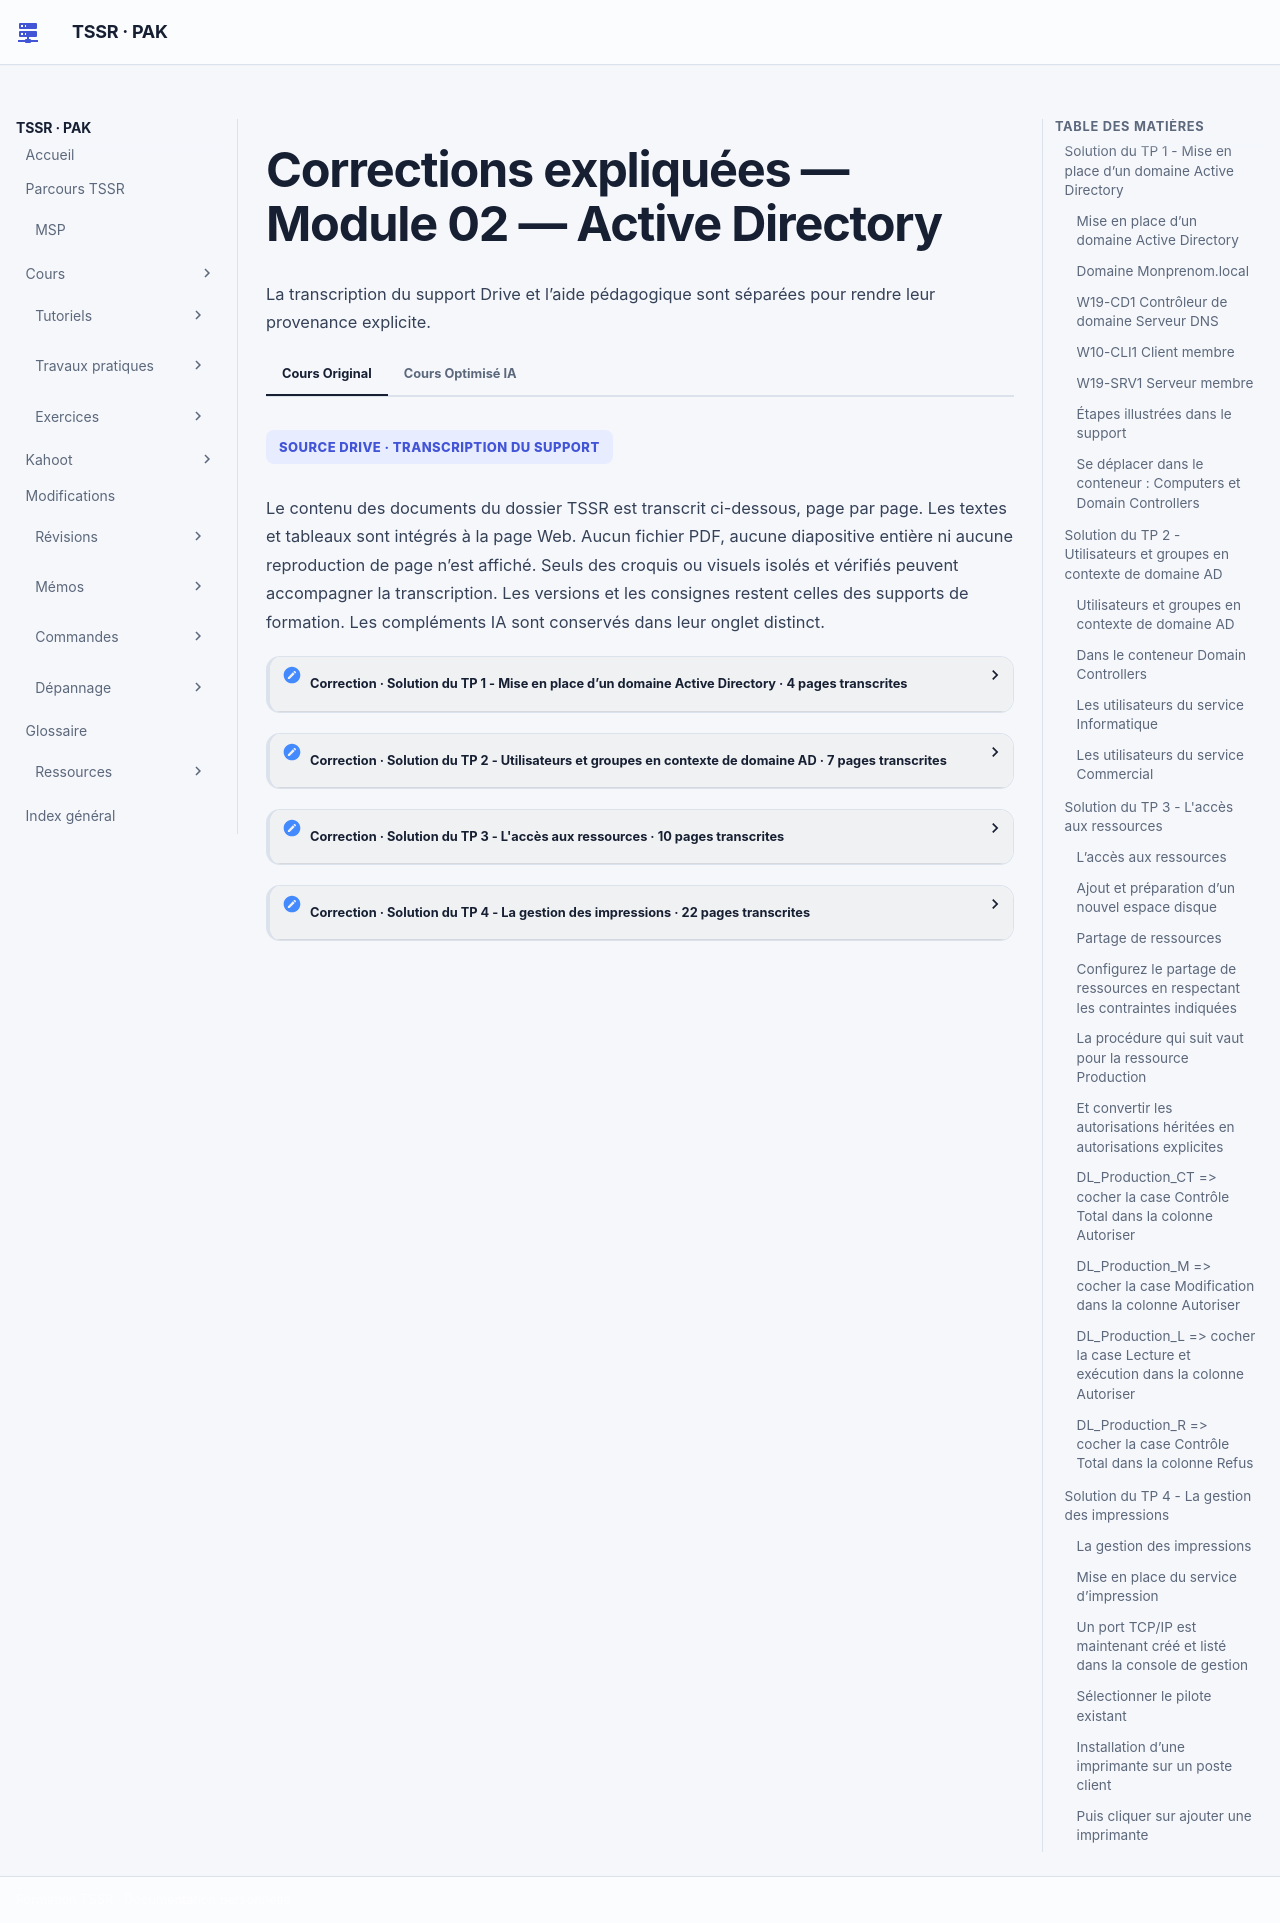

repository: sk34pk25/tssr-cours · page: tp/services-reseaux-microsoft/module-02/corrections/index.html · generator: mkdocs

# Corrections expliquées — Module 02 — Active Directory

## Solution du TP 1 - Mise en place d’un domaine Active Directory

Après promotion, W19-CD1 se trouve dans Domain Controllers. Les clients et serveurs membres apparaissent dans leur conteneur ou leur UO. Un compte local du client peut s’ouvrir dans le contexte local. Une première connexion de domaine nécessite de localiser et joindre le contrôleur.

### Mise en place d’un domaine Active Directory

Avant de démarrer ce TP, il convient d’avoir suivi les vidéos du module 2 et réalisé les TP précédents.

30 minutes à 1 heure

Prérequis :

- Disposer des machines virtuelles installées dans le TP 01 du module 01.

Création d’un contexte de domaine Active Directory :

### Domaine Monprenom.local

### W19-CD1 Contrôleur de domaine Serveur DNS

### W10-CLI1 Client membre

### W19-SRV1 Serveur membre

### Étapes illustrées dans le support

1. Sélectionner le rôle Services AD DS, installer puis choisir Promouvoir ce serveur en contrôleur de domaine.
2. Dans l’assistant, choisir Ajouter une nouvelle forêt et saisir monprenom.local.
3. Vérifier les niveaux fonctionnels, DNS et catalogue global. Saisir le secret DSRM fourni par le formateur.
4. Continuer après les options DNS, vérifier le nom NetBIOS MONPRENOM, exécuter le contrôle des prérequis et lancer Installer.
5. Après redémarrage, la capture montre la connexion du compte MONPRENOM\Administrateur.

Sur W19-SRV1 et W10-CLI1 il est important d’avoir comme serveur DNS préféré l’adresse IP de W19-CD1

Analyse de différents cas d’ouverture de session :

Assurez-vous au préalable que les trois hôtes communiquent entre eux.

- Pouvez-vous ouvrir une session avec un compte local sur W10-CLI1 ?

```text
Oui   □ Non
```

- Pouvez-vous ouvrir une session avec un compte du domaine sur W10-CLI1 ?

```text
Oui   □ Non
```

- Avec quel(s) compte(s) utilisateur(s) ?

Avec le compte administrateur du domaine ou tout autre compte créé sur l’annuaire Active Directory et comptes locaux de W10-CLI.

- Pouvez-vous ouvrir une session sur le contrôleur de domaine W19-CD1 ?

```text
Oui   □ Non
```

- Avec quel(s) compte(s) utilisateur(s) ?

Avec le compte administrateur du domaine ou tout autre compte créé sur l’annuaire Active Directory.

- Dans quelle(s) console(s) et dans quel emplacement pouvez-vous visualiser les machines hôtes membres du domaine ?

Dans la console : Utilisateurs et ordinateurs Active Directory/Centre d’administration Active Directory.

### Se déplacer dans le conteneur : Computers et Domain Controllers

## Solution du TP 2 - Utilisateurs et groupes en contexte de domaine AD

Le cache d’ouverture de session peut autoriser un compte déjà connu même si le contrôleur est inaccessible. Il ne permet pas une première ouverture de session de domaine. Vérifier la résolution des services AD, relancer DNS et Netlogon, puis tester à nouveau.

### Utilisateurs et groupes en contexte de domaine AD

Avant de démarrer ce TP, il convient d’avoir suivi les vidéos du module 2 et réalisé les TP précédents.

1 à 2 heures

Prérequis :

- Avoir réalisé le TP précédent du Module 02.

Recherche d’objets dans l’annuaire : Utilisez les fonctions de recherche de l’AD pour contrôler si les comptes locaux existants existent toujours.

- Si oui, où se trouvent-ils ?

- Où se trouve le compte d’ordinateur W19-CD1 ?

### Dans le conteneur Domain Controllers

Création de la structure de stockage des objets de l’annuaire :

Créez les unités d’organisation en vous basant sur les informations du tableau ci-dessous.

Attention, ceci est une solution, il en existe d’autres.

| Type | Nom |
| --- | --- |
| Agence | Nantes |
| Agence | Vertou |
| Agence | Rennes |
| Services | Production |
| Services | Informatique |
| Services | Commercial |
| Fonction dans les services | Intérimaire |
| Fonction dans les services | Secrétaire |
| Ordinateurs | Serveurs Membres |
| Ordinateurs | Postes Clients |

Création des modèles et comptes utilisateurs Créez des modèles d’utilisateurs pour les services :

- Informatique
- Production
- Commercial Les caractéristiques des comptes utilisateurs selon leur service d’appartenance sont indiquées ci-après : Les utilisateurs du service Production

- Leur tranche horaire est soit

- De 6h à 12h o De 13h à 21h • Chaque collaborateur n’est affecté qu’à une tranche horaire • Ils travaillent tous dans l’agence de Vertou • Ils font partie du groupe Production

### Les utilisateurs du service Informatique

- Ils disposent de l’ensemble des privilèges à l’échelle du domaine (à l’exception de la secrétaire)
- Ils travaillent tous à l’agence de Nantes

### Les utilisateurs du service Commercial

- Ils ne pourront se connecter que sur les postes clients Windows 10
- Ils travaillent tous dans l’agence de Rennes

En partant de vos nouveaux modèles :

```text
Vous contrôlerez la bonne prise en compte des caractéristiques des comptes créés. 
 
Dépendance aux services de domaine AD : 
1. Arrêtez le service DNS du contrôleur de domaine. 
2. Redémarrez le poste client puis effectuez les tests suivants. 
 
• 
Parvenez-vous à ouvrir une session sur le domaine avec l’utilisateur précédemment 
utilisé ? 
 Oui   □ Non
```

```text
• 
Parvenez-vous à ouvrir une session sur le domaine avec un utilisateur qui n’a encore 
jamais utilisé W10-CLI1 ? 
□ Oui    Non
```

- Après avoir relancé le service DNS, arrêtez le service Netlogon, quelle est la conséquence de cet arrêt ?

Le service netlogon vérifie la bonne authentification des éléments actifs tentant de se connecter à l’AD.

Pour rétablir la situation, relancez les services Services de domaine Active Directory.

| Service Informatique | Service Production | Service Commercial |
| --- | --- | --- |
| Stéphane | Philippe | Camille (Secrétaire) |
| Sophie (Secrétaire) | Pascal | Claude |
| Samir | Paul | Corentin |
| mon prénom | Isabelle (Intérimaire) | Ines (Intérimaire) |

## Solution du TP 3 - L'accès aux ressources

Les comptes déjà créés doivent recevoir le chemin de profil si le changement du modèle ne les touche pas. À chaque essai SMB, cumuler les entrées de la couche partage et celles de NTFS, puis comparer le résultat effectif. Un groupe de refus doit cibler uniquement les personnes exclues.

### L’accès aux ressources

Avant de démarrer ce TP, il convient d’avoir suivi les vidéos du module 2 et réalisé les TP précédents.

1 à 2 heures

Prérequis :

- Avoir réalisé le TP précédent du Module 02.

### Ajout et préparation d’un nouvel espace disque

- Ajoutez deux disques de 10 Go chacun au serveur membre W19-SRV1.
- Créez un volume en miroir de 5 Go au format NTFS.
- Ce volume sera accessible via une lettre de lecteur et depuis C:\datasafe.
- L’espace restant (de ces deux disques) sera accessible via le lecteur D:\.

Configuration de profils itinéraires :

- Modifier le compte modèle du service Commercial afin que chaque utilisateur du service dispose d’un profil itinérant.

- Ce profil sera stocké sur le serveur membre depuis C:\datasafe\users et accessible depuis un partage intitulé « Profils ».

```text
• 
Les comptes existants sont-ils impactés par ces modifications ? 
□ Oui    Non 
Sinon, apportez les modifications nécessaires.
```

### Partage de ressources

### Configurez le partage de ressources en respectant les contraintes indiquées

1°) Gestion des accès en respectant les préconisations AGDLP de Microsoft Sur le contrôleur de domaine, dans la console Utilisateurs et ordinateurs Active Directory :

- Création des Unités d’organisation pour classifier les groupes de ressources correctement :

- Création des groupes de domaine local 4 groupes de domaine local par ressource partagée : pour gérer les accès en lecture, en modification, en contrôle total et un groupe pour les refus d’accès. Il y aura donc 12 groupes de domaine local au total.

| Nom du partage | Localisation sur W19-SRV1 |
| --- | --- |
| Production | C:\datasafe\prod |
| Applications | C:\datasafe\appli |
| Prospects | C:\datasafe\en_cours |

Voici ce que cela donne pour la ressource Applications :

- Ensuite, selon les accès à octroyer, il s’agit de gérer les appartenances aux groupes de domaine local. Le partage Applications :

- Membre du groupe de domaine local DL_Applications_M : groupe GG_Informatique_Admin. Les administrateurs du service informatique auront ainsi les droits de modifier le contenu de la ressource Applications

- Membre du groupe de domaine local DL_Applications_L : groupe Utilisateurs du domaine

- Membre du groupe de domaine local DL_Applications_R : groupe GG_Secrétaires.

Les deux autres partages suivent la même logique Le partage Production :

- Accessible uniquement aux membres du service Production et aux administrateurs (ces derniers pourront tout y faire).

- Membre du groupe de domaine local DL_Production_M : groupe GG_Production

- Membre du groupe de domaine local DL_Applications_CT : groupe GG_Informatique_Admin. Le partage Prospects :

- Accessible exclusivement aux Commerciaux.

- Membre du groupe de domaine local DL_Prospects_M : groupe GG_Commercial

2°) Gestion des accès NTFS et partages réseau des dossiers

a-Création des partages avec autorisation en CT pour le groupe Utilisateurs

authentifiés Pour cela :

- Clic droit sur chacun des dossiers concernés, puis Propriétés

- Dans l’onglet Partage, choisir Partage avancé

- Définir les paramètres comme suit :

Faire exactement les mêmes manipulations dans l’onglet Partage sur chacun des dossiers.

Ajouter un partage Public qui donnera accès aux données se trouvant sur D:\ sur le serveur membre W19-SRV1. Ce partage sera accessible à tous en lecture. Il faudra respecter le même schéma que celui vu précédemment : Création de 4 groupes de domaine local et placement des bons groupes globaux.

b-Application des règles d’accès NTFS

### La procédure qui suit vaut pour la ressource Production

- Dans l’onglet Sécurité du dossier Prod cliquer sur Avancé

- Puis cliquer sur Désactiver l’héritage

### Et convertir les autorisations héritées en autorisations explicites

- Supprimer toutes les entrées mentionnant des groupes d’utilisateurs

- Puis ajouter les groupes de domaine local concernés (DL_Production_*), créés précédemment comme suit

Pour chaque DL, il conviendra d’appliquer les bons droits les uns après les autres.

### DL_Production_CT =&gt; cocher la case Contrôle Total dans la colonne Autoriser

### DL_Production_M =&gt; cocher la case Modification dans la colonne Autoriser

### DL_Production_L =&gt; cocher la case Lecture et exécution dans la colonne Autoriser

### DL_Production_R =&gt; cocher la case Contrôle Total dans la colonne Refus

Faire exactement les mêmes manipulations dans l’onglet Sécurité sur chacun des dossiers. Il ne reste plus qu’à tester les accès aux partages depuis un système client via les liens UNC.

## Solution du TP 4 - La gestion des impressions

Le pilote du TP se trouve dans le paquet du formateur, avec le fichier `hpzipa23.inf`. Relier les ports `.90` et `.91` à la file de Production. L’accès à la file, le droit Imprimer et l’état du périphérique doivent être vérifiés séparément.

### La gestion des impressions

Avant de démarrer ce TP, il convient d’avoir suivi les vidéos du module 2 et réalisé les TP précédents.

30 à 1 heure

Prérequis :

- Avoir réalisé le TP précédent du Module 02.

### Mise en place du service d’impression

W19-SRV1 sera le serveur en charge de la gestion des imprimantes. Installation du rôle du serveur d’impression Depuis la console Gestionnaire de serveur de W19-SRV1, cliquer sur Gérer puis Ajouter des rôles et fonctionnalités et réaliser l’installation du rôle Services d’impression. Attendre la fin de l’installation du service (le redémarrage du serveur n’est pas nécessaire).

Une fois l’installation du rôle et des fonctionnalités associées effectuée, lancer la console Gestion de l’impression à partir du menu Outils dans la console Gestionnaire de serveur.

Configuration d’imprimantes L’entreprise vient d'investir dans un périphérique d'impression réseau à destination du service commercial sur le site de Rennes. Le modèle est HP Color LaserJet M552. Réalisez les actions nécessaires sur le serveur afin de pouvoir mettre à disposition ce périphérique.

Adresse IP Nom imprimante Param. par défaut Qui peut imprimer ?

Paramètres supplémentaires :

| Adresse IP | Nom imprimante | Paramètres par défaut | Qui peut imprimer ? |
| --- | --- | --- | --- |
| 172.28.10.46 | Imp-Commercial-35RDC | Recto/Verso | Service commercial |

- Les administrateurs du domaine auront le contrôle total sur la gestion de ces imprimantes

- Les imprimantes seront publiées dans l’annuaire Active Directory La société possède un périphérique HP Laserjet 5 destinée à imprimer des bons de livraison/retrait pour le service production. Les livreurs doivent impérativement récupérer ceux-ci avant de quitter la plateforme logistique. L'imprimante actuelle ne suffit plus aujourd’hui pour suivre la cadence de l'usine. La direction a donc décidé d'investir dans deux nouveaux périphériques d'impression de modèle HP Color LaserJet Pro MFP M274 Réalisez les actions nécessaires sur le serveur afin de mettre à disposition ces périphériques.

Paramètres supplémentaires :

- Les administrateurs du domaine auront le contrôle total sur la gestion de cette imprimante

- L’imprimante sera publiée dans l’annuaire Active Directory 1°) Copie des fichiers A partir de votre machine centre de formation, se rendre sur le partage distrib (lecteur R:) à l’endroit suivant : ‘Drivers\Drivers_imprimantes_TSSR090_Services_réseau_Microsoft’

| Adresse IP | Nom imprimante | Qui peut imprimer ? |
| --- | --- | --- |
| 172.28.10.90 et 172.28.10.91 | Imp-BL44-Usine | Service production |

Copier/coller sur W19-SRV1 le fichier contenant le pilote universel d’imprimante HP nommé upd-pcl6-x64-….

2°) Extraction des pilotes Faire un clic droit sur le fichier de pilote et sélectionner Extraire tout…, puis choisir le dossier de votre choix

Un nouveau dossier apparait avec le contenu du fichier décompressé.

3°) Ajout des pilotes au serveur d’impression Dans la console Gestion de l’impression, se diriger dans la section Pilotes. Seuls les pilotes installés par défaut sont affichés pour le moment :

Faire un clic droit sur le noeud Pilotes puis sélectionner Ajouter un pilote. Une fenêtre d’assistant s’ouvre pour effectuer les paramétrages.

Dans le cas présent, seuls des pilotes x64 (64 bits) seront utilisés, ne pas cocher ARM64 ni x86.

Pour ajouter des pilotes complémentaires, cliquer sur Disque fourni.

Cliquer ensuite sur Parcourir pour accéder aux fichiers décompressés sur W19-SRV1 précédemment.

Dans la capture ci-dessous, les fichiers de pilotes ont été décompressés dans un dossier sur le bureau de l’utilisateur Administrateur. Sélectionner le fichier hpzipa23.inf comme indiqué dans la capture :

Confirmer en cliquant sur Ouvrir puis OK Le modèle de périphérique d’impression apparait, valider avec le bouton Suivant.

Le nouveau pilote est maintenant listé dans la console Gestion de l’impression.

Création des ports d’impression 4 ports d’impression doivent être créés. Faire un clic droit dans la console sur la section Ports puis sélectionner Ajouter un port.

Choisir le type de port Standard TCP/IP Port et cliquer sur Ajouter un port.

Renseigner dans la zone Nom ou adresse IP la première adresse IP (ici 172.28.10.46) Le Nom du port se complète automatiquement.

L’assistant tente de contacter l’imprimante sur l’adresse indiquée. Il faut attendre que le test se termine pour pouvoir poursuivre. Choisir ensuite le périphérique générique proposé et cliquer sur Suivant.

. Cliquer sur Terminer pour valider la fin du paramétrage.

### Un port TCP/IP est maintenant créé et listé dans la console de gestion

Effectuer les mêmes opérations pour les ports restants (172.28.10.90 et 172.28.10.91) Cela doit donner finalement :

Création des imprimantes Il faut maintenant configurer les différentes imprimantes nécessaires sur le serveur. 2 imprimantes différentes seront créées pour correspondre aux « profils d’impression » demandés, IMP-Commercial-35RDC (HP Color Laserjet M552) Faire un clic droit sur la section Imprimantes puis sélectionner Ajouter une imprimante

Cocher Ajouter une nouvelle imprimante via un port existant et sélectionner le premier port TCP/IP créé (ici 172.28.10.46)

### Sélectionner le pilote existant

Nommer l’imprimante et paramétrez-là comme suit :

Cliquez sur suivant dans chaque écran restant puis sur Terminer IMP-BL44-Usine (HP Color Laserjet Pro MFP M274) Procédez de la même façon pour le périphérique suivant

Ajoutez une imprimante, puis sélectionnez le port existant 172.28.10.90 (le 2ème port sera sélectionné plus tard) et le pilote installé précédemment.

Paramétrez l’imprimante comme suit :

Gestion des droits d’accès Il faut maintenant configurer les autorisations d’utiliser ou gérer ces imprimantes en respectant les préconisations AGDLP Pour la création des groupes de domaine local, veuillez vous reporter à l’atelier précédent relatif aux partages de fichiers. Vous devrez avoir créé les groupes de domaine local suivant :

Pour chacune des imprimantes, signification des groupes :

- GestDocuments =&gt; permet de gérer la file d’attente et les travaux qui y sont

- GestImprimante =&gt; permet de gérer l’imprimante (modifier autorisations d’accès, gérer les documents et imprimer)

- Imprimer =&gt; pas besoin de préciser…

Le groupe des administrateurs GG_Informatique_Admin sera membre des DL_*_GestImprimante Le groupe GG_Commercial sera membre du groupe DL_IMP-Commercial-35RDC_Imprimer Le groupe GG_Production sera membre du groupe DL_IMP-BL44-Usine_Imprimer IMP-Commercial-35RDC (HP Color Laserjet Pro MFP M274) Faire un clic droit sur l’imprimante IMP-Commercial-35RDC, puis Propriétés

Dans l’onglet Sécurité, ajoutez les bons groupes DL comme suit après avoir supprimé le groupe tout le monde :

Pour publier l’imprimante dans l’annuaire Active Directory, rendez-vous dans l’onglet Partage et cocher la case :

IMP-BL44-Usine (HP Color Laserjet Pro MFP M274) Faire un clic droit sur l’imprimante IMP-BL44-Usine, puis Propriétés

Dans l’onglet Sécurité, ajoutez les bons groupes DL comme suit après avoir supprimé le groupe tout le monde :

Pour publier l’imprimante dans l’annuaire Active Directory, cochez la case déjà abordée pour l’imprimante précédente (dans onglet Partage) Dernier point, pour associer l’imprimante IMP-BL44-Usine à deux adresses IP, il faut activer ce qui s’appelle un « pool » d’imprimantes. Pour ce faire, direction onglet Ports afin d’activer la case nécessaire permettant de cocher le 2ème port :

### Installation d’une imprimante sur un poste client

- Installer manuellement l’imprimante partagée IMP-Commercial-35RDC sur le poste client W10

- Tester l’impression avec un compte utilisateur membre du groupe G-Commercial Ouvrir une session avec un compte administrateur sur le poste client pour installer l’imprimante. 1ère méthode Le moyen le plus simple pour installer une imprimante est de taper le chemin UNC dans le menu Exécuter :

Valider par OK, voici la présentation des partages disponibles où nous retrouvons les 2 imprimantes :

Un clic droit, puis sélectionner Connecter… pour déclencher l’installation de l’imprimante 2ème méthode Passer par le menu Démarrer -&gt; Paramètres :

### Puis cliquer sur ajouter une imprimante

Les imprimantes, si elles sont bien listées dans l’annuaire AD, doivent apparaitre.

Ne reste plus qu’à sélectionner l’imprimante souhaitée et cliquer sur Ajouter l’appareil

Fermer la session et rouvrez-là avec un compte du service commercial. Utilisez une application type bureautique ou retouche/affichage d’image et lancez une impression en utilisant l’imprimante installé précédemment. Le travail d’impression doit normalement apparaitre dans la file d’attente d’impression.

- [Activités du module](index.md)
- [Cours](../../../modules/09-services-reseaux-en-environnement-microsoft/module-02-module-02.md)
